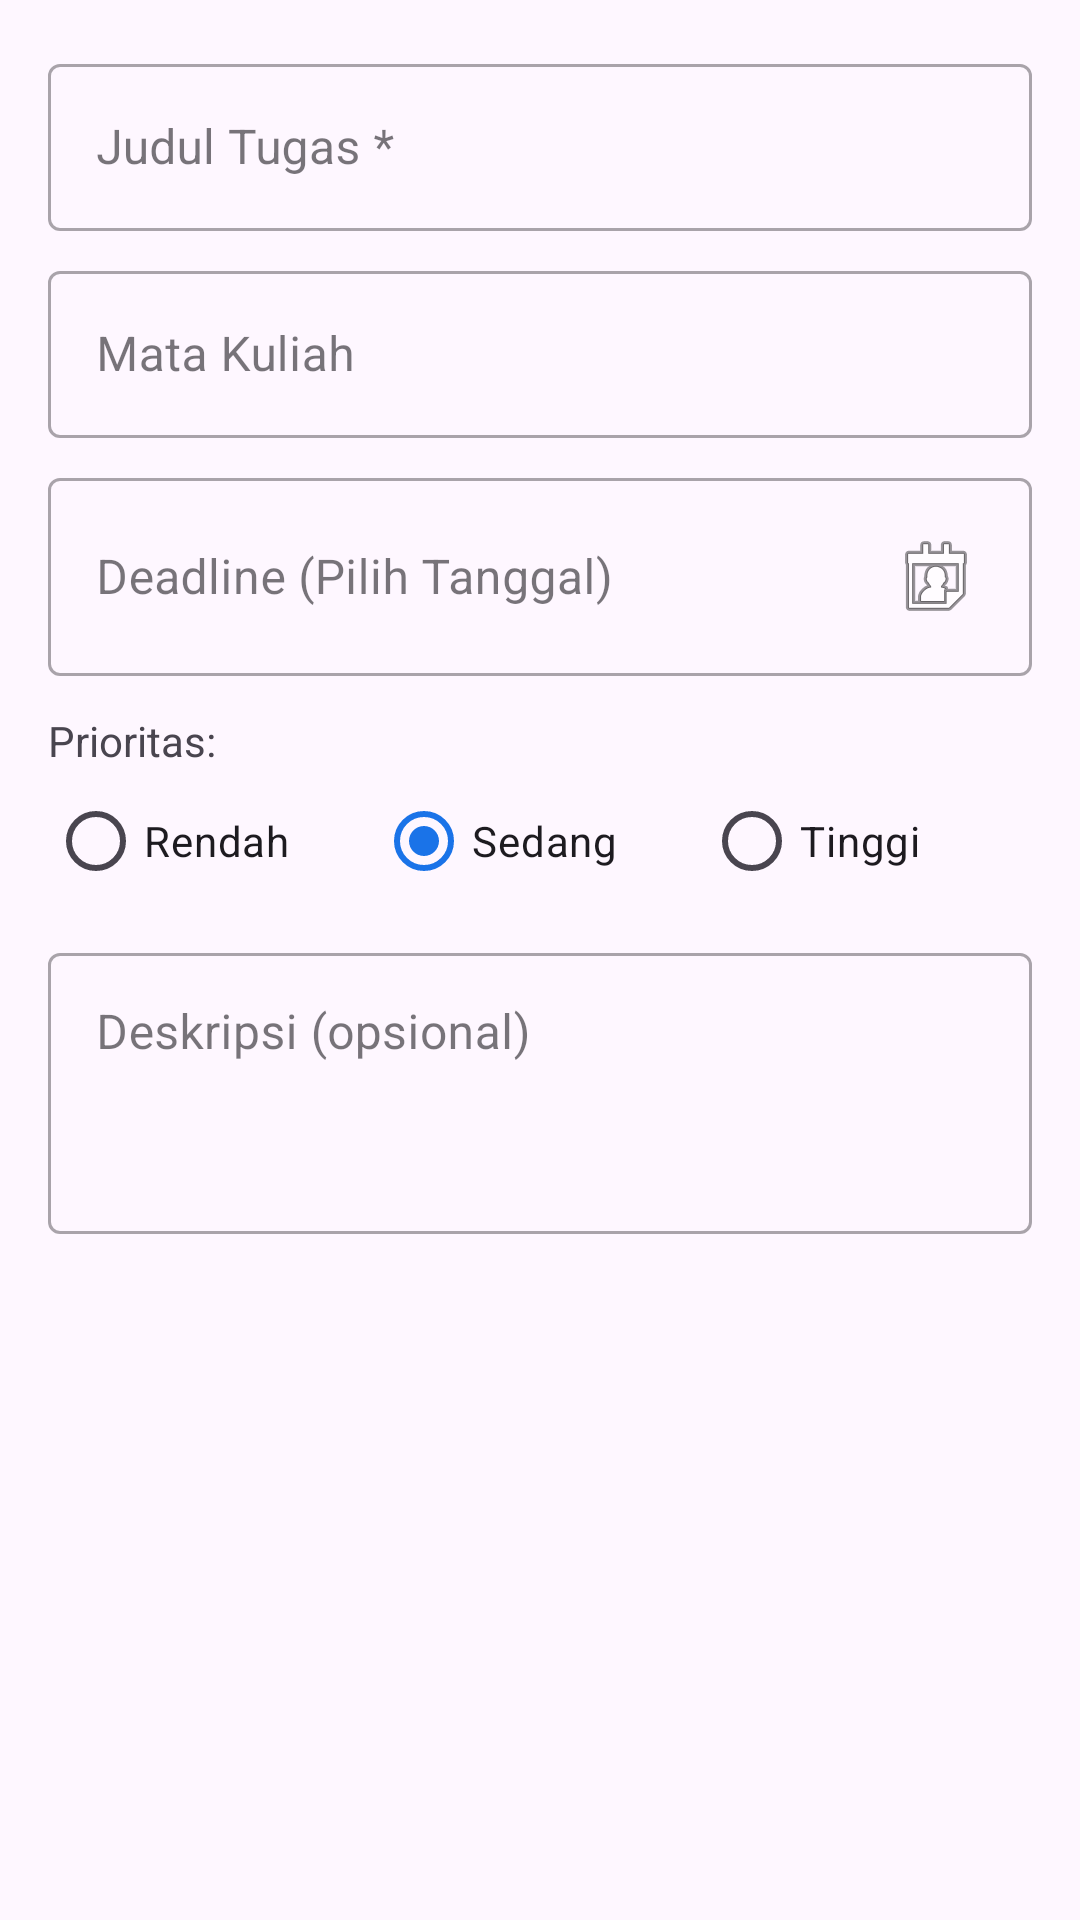

Android layout source for this screen:
<!-- AndroidManifest.xml: application theme Theme.AgendaKuliah -->
<!-- res/layout/dialog_task.xml -->
<?xml version="1.0" encoding="utf-8"?>
<ScrollView xmlns:android="http://schemas.android.com/apk/res/android"
    android:layout_width="match_parent"
    android:layout_height="wrap_content"
    android:padding="16dp">

    <LinearLayout
        android:layout_width="match_parent"
        android:layout_height="wrap_content"
        android:orientation="vertical">

        <com.google.android.material.textfield.TextInputLayout
            style="@style/Widget.MaterialComponents.TextInputLayout.OutlinedBox"
            android:layout_width="match_parent"
            android:layout_height="wrap_content"
            android:hint="Judul Tugas *">
            <com.google.android.material.textfield.TextInputEditText
                android:id="@+id/edt_title"
                android:layout_width="match_parent"
                android:layout_height="wrap_content"/>
        </com.google.android.material.textfield.TextInputLayout>

        <com.google.android.material.textfield.TextInputLayout
            style="@style/Widget.MaterialComponents.TextInputLayout.OutlinedBox"
            android:layout_width="match_parent"
            android:layout_height="wrap_content"
            android:hint="Mata Kuliah"
            android:layout_marginTop="8dp">
            <com.google.android.material.textfield.TextInputEditText
                android:id="@+id/edt_course"
                android:layout_width="match_parent"
                android:layout_height="wrap_content"/>
        </com.google.android.material.textfield.TextInputLayout>

        <com.google.android.material.textfield.TextInputLayout
            style="@style/Widget.MaterialComponents.TextInputLayout.OutlinedBox"
            android:layout_width="match_parent"
            android:layout_height="wrap_content"
            android:hint="Deadline (Pilih Tanggal)"
            android:layout_marginTop="8dp">
            <com.google.android.material.textfield.TextInputEditText
                android:id="@+id/edt_deadline"
                android:layout_width="match_parent"
                android:layout_height="wrap_content"
                android:focusable="false"
                android:clickable="true"
                android:inputType="none"
                android:drawableEnd="@android:drawable/ic_menu_my_calendar"/>
        </com.google.android.material.textfield.TextInputLayout>

        <TextView
            android:layout_width="wrap_content"
            android:layout_height="wrap_content"
            android:text="Prioritas:"
            android:layout_marginTop="12dp"/>

        <RadioGroup
            android:id="@+id/rg_priority"
            android:layout_width="match_parent"
            android:layout_height="wrap_content"
            android:orientation="horizontal">
            <RadioButton android:id="@+id/rb_low"
                android:layout_width="0dp" android:layout_height="wrap_content"
                android:layout_weight="1" android:text="Rendah"/>
            <RadioButton android:id="@+id/rb_medium"
                android:layout_width="0dp" android:layout_height="wrap_content"
                android:layout_weight="1" android:text="Sedang"
                android:checked="true"/>
            <RadioButton android:id="@+id/rb_high"
                android:layout_width="0dp" android:layout_height="wrap_content"
                android:layout_weight="1" android:text="Tinggi"/>
        </RadioGroup>

        <com.google.android.material.textfield.TextInputLayout
            style="@style/Widget.MaterialComponents.TextInputLayout.OutlinedBox"
            android:layout_width="match_parent"
            android:layout_height="wrap_content"
            android:hint="Deskripsi (opsional)"
            android:layout_marginTop="8dp">
            <com.google.android.material.textfield.TextInputEditText
                android:id="@+id/edt_description"
                android:layout_width="match_parent"
                android:layout_height="wrap_content"
                android:lines="3"
                android:gravity="top"/>
        </com.google.android.material.textfield.TextInputLayout>

    </LinearLayout>
</ScrollView>
<!-- resources referenced by this layout -->
<resources>
  <style name="Theme.AgendaKuliah" parent="Base.Theme.AgendaKuliah" />
  <style name="Base.Theme.AgendaKuliah" parent="Theme.Material3.DayNight.NoActionBar">
          <item name="colorPrimary">@color/colorPrimary</item>
          <item name="colorPrimaryVariant">@color/colorPrimaryDark</item>
          <item name="colorOnPrimary">@color/white</item>
      </style>
  <color name="colorPrimary">#1A73E8</color>
  <color name="colorPrimaryDark">#1558B0</color>
  <color name="white">#FFFFFF</color>
</resources>
